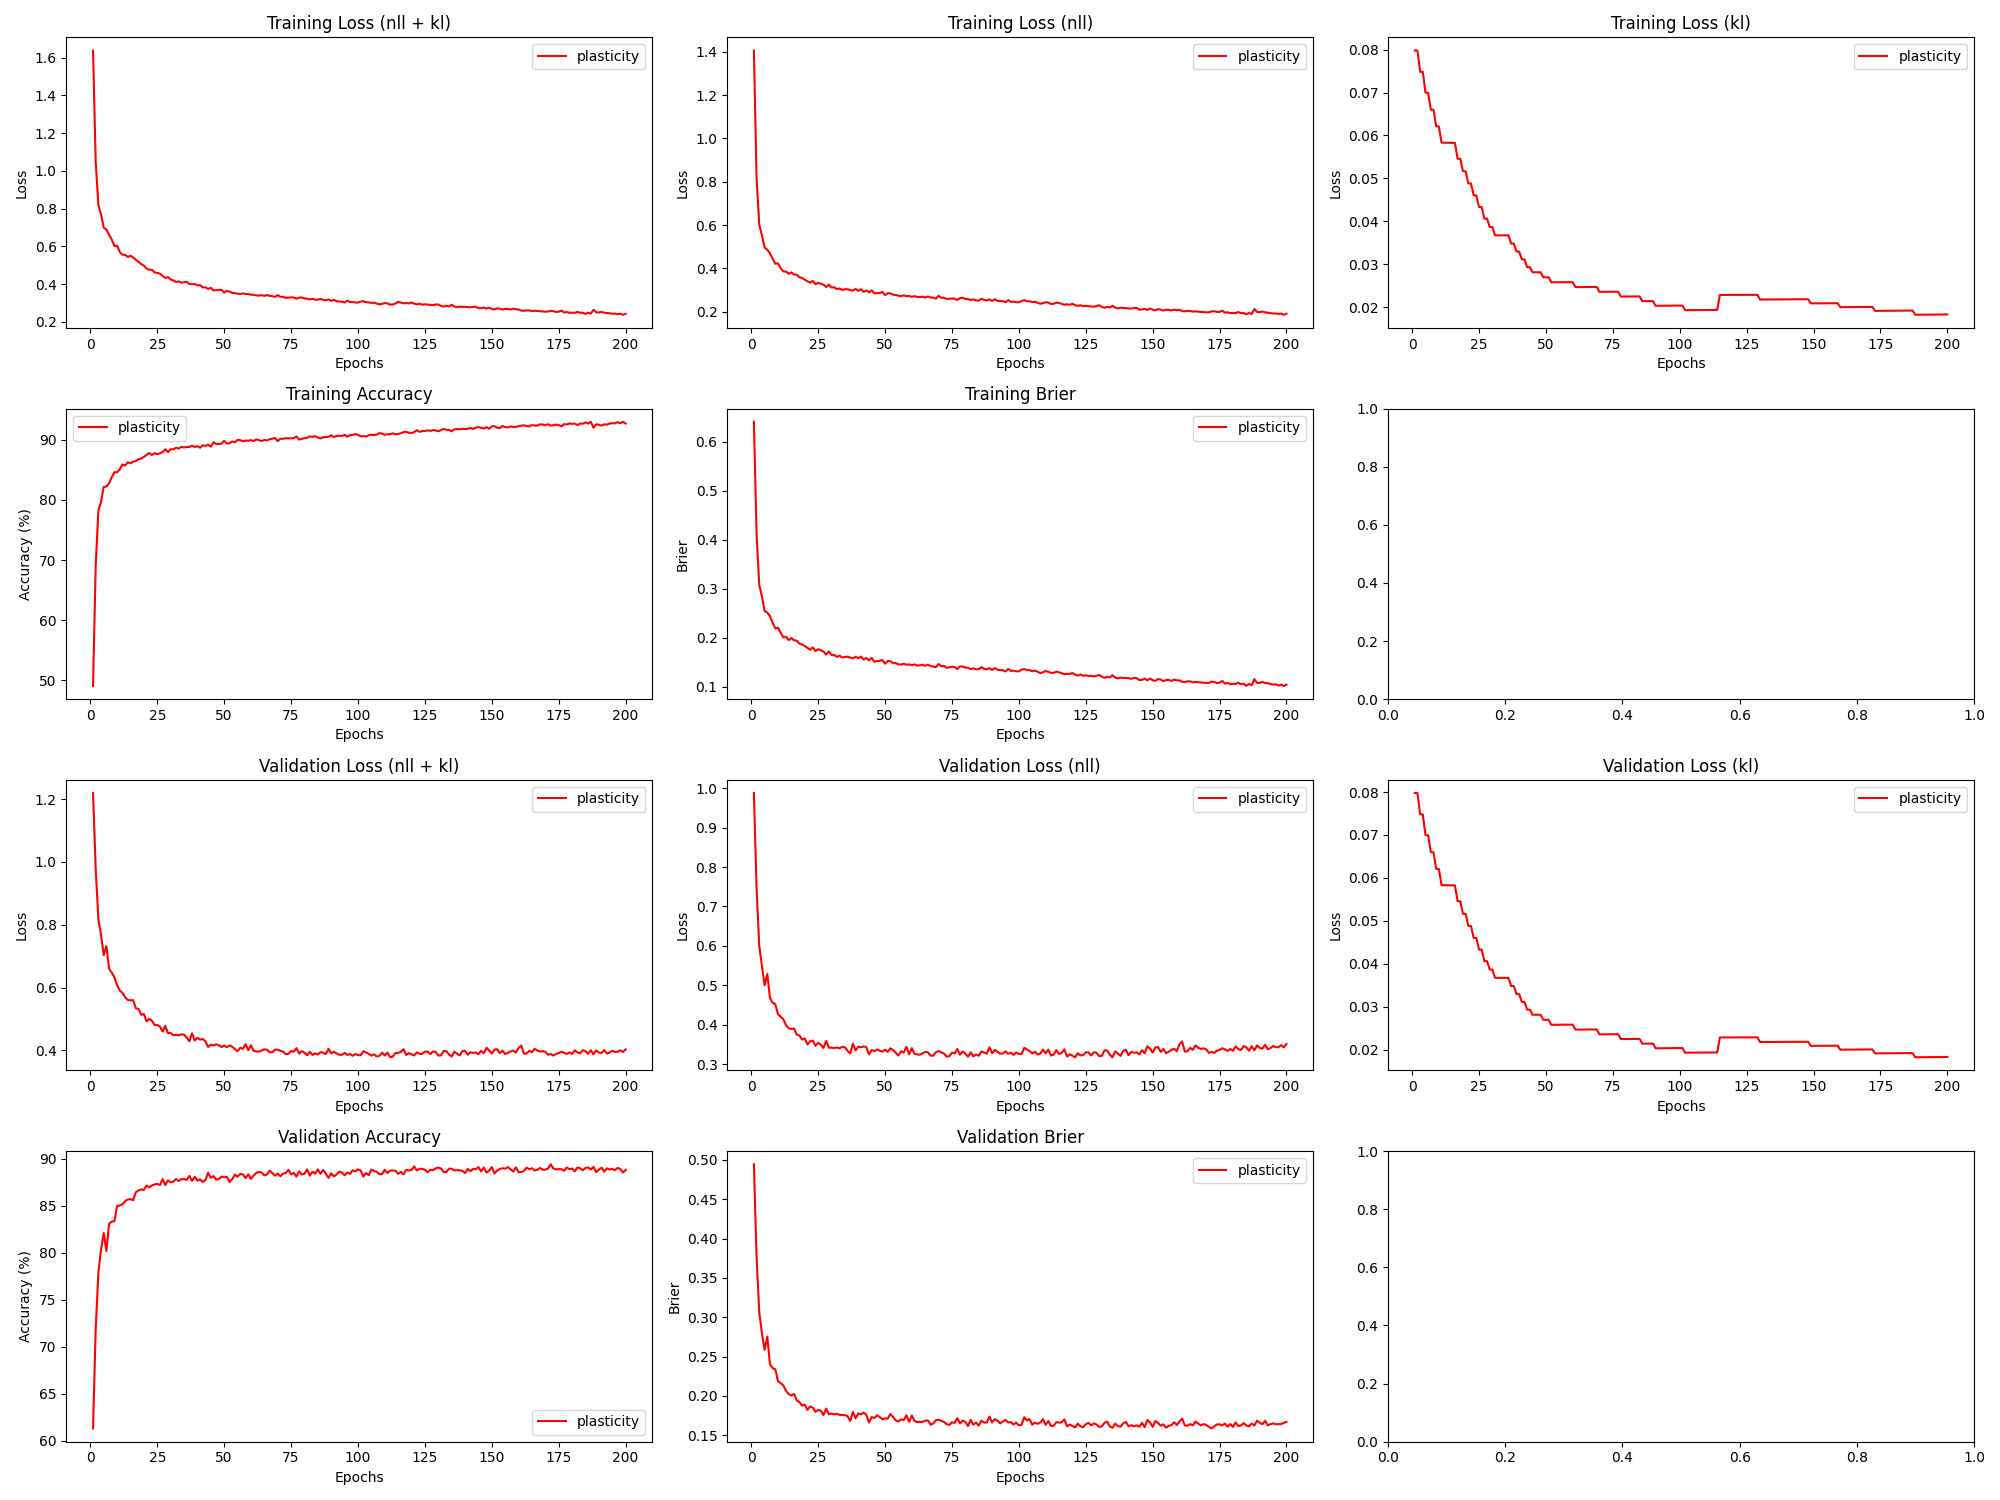

Data behind this chart, as committed beside it:
epoch, train_loss_total, train_loss_nll, train_loss_kl, train_loss_penalty, train_acc, train_brier, val_loss_total, val_loss_nll, val_loss_kl, val_loss_penalty, val_acc, val_brier, param_count
1, 1.638, 1.406, 0.07976, 0.1518, 49.07, 0.6406, 1.219, 0.9877, 0.07976, 0.1518, 61.31, 0.4945, 303636
2, 1.047, 0.815, 0.07975, 0.1518, 69.16, 0.4102, 0.9776, 0.746, 0.07975, 0.1518, 71.96, 0.3766, 303636
3, 0.8187, 0.6014, 0.07481, 0.1425, 78.22, 0.3077, 0.8168, 0.5995, 0.0748, 0.1425, 77.89, 0.3066, 285012
4, 0.7698, 0.5525, 0.07479, 0.1425, 79.69, 0.2841, 0.7673, 0.55, 0.07478, 0.1425, 80.33, 0.2797, 285012
5, 0.6993, 0.4959, 0.06996, 0.1334, 82.17, 0.2547, 0.7031, 0.4998, 0.06995, 0.1334, 82.09, 0.2586, 266820
6, 0.6891, 0.4857, 0.06994, 0.1334, 82.21, 0.2512, 0.7319, 0.5285, 0.06993, 0.1334, 80.17, 0.2755, 266820
7, 0.6615, 0.4695, 0.066, 0.126, 82.76, 0.2438, 0.6595, 0.4675, 0.06598, 0.126, 83.08, 0.2403, 251990
8, 0.6356, 0.4437, 0.06598, 0.126, 83.77, 0.2305, 0.6475, 0.4555, 0.06597, 0.126, 83.3, 0.2353, 251990
9, 0.6023, 0.4214, 0.06212, 0.1187, 84.61, 0.2187, 0.6327, 0.4519, 0.06211, 0.1187, 83.37, 0.2339, 237460
10, 0.6041, 0.4233, 0.06211, 0.1187, 84.59, 0.2203, 0.6073, 0.4265, 0.0621, 0.1187, 84.97, 0.2187, 237460
11, 0.5705, 0.4005, 0.05834, 0.1116, 85.06, 0.2099, 0.5903, 0.4203, 0.05833, 0.1116, 85.01, 0.2163, 223230
12, 0.5557, 0.3858, 0.05832, 0.1116, 85.89, 0.2004, 0.5835, 0.4136, 0.05831, 0.1116, 85.14, 0.2133, 223230
13, 0.5553, 0.3854, 0.05831, 0.1116, 85.71, 0.2019, 0.5688, 0.3989, 0.0583, 0.1116, 85.47, 0.2065, 223230
14, 0.5444, 0.3745, 0.05829, 0.1116, 86.25, 0.1949, 0.5605, 0.3906, 0.05828, 0.1116, 85.67, 0.2023, 223230
15, 0.5509, 0.381, 0.05828, 0.1116, 86.08, 0.1992, 0.5591, 0.3892, 0.05827, 0.1116, 85.68, 0.2005, 223230
16, 0.5414, 0.3715, 0.05827, 0.1116, 86.36, 0.1947, 0.5601, 0.3902, 0.05826, 0.1116, 85.58, 0.2025, 223230
17, 0.5298, 0.3706, 0.05459, 0.1047, 86.44, 0.1939, 0.5339, 0.3747, 0.05458, 0.1046, 86.43, 0.1943, 209300
18, 0.5183, 0.359, 0.05458, 0.1047, 86.78, 0.1879, 0.5318, 0.3726, 0.05457, 0.1046, 86.62, 0.1923, 209300
19, 0.5063, 0.3555, 0.05168, 0.09919, 86.86, 0.186, 0.5131, 0.3622, 0.05168, 0.09919, 86.72, 0.1876, 198372
20, 0.4984, 0.3476, 0.05167, 0.09919, 87.16, 0.183, 0.5158, 0.365, 0.05167, 0.09919, 86.68, 0.189, 198372
21, 0.4828, 0.3401, 0.04885, 0.09382, 87.47, 0.179, 0.4925, 0.3498, 0.04884, 0.09382, 87.14, 0.1822, 187636
22, 0.4762, 0.3335, 0.04884, 0.09382, 87.8, 0.1754, 0.5004, 0.3578, 0.04883, 0.09382, 86.94, 0.1867, 187636
23, 0.4763, 0.3417, 0.04606, 0.08855, 87.46, 0.1801, 0.4943, 0.3597, 0.04606, 0.08855, 87.14, 0.185, 177092
24, 0.4618, 0.3272, 0.04606, 0.08855, 87.77, 0.1727, 0.481, 0.3464, 0.04605, 0.08855, 87.27, 0.1798, 177092
25, 0.4597, 0.333, 0.04334, 0.08337, 87.61, 0.1765, 0.4807, 0.354, 0.04333, 0.08337, 87.32, 0.1823, 166740
26, 0.4557, 0.329, 0.04333, 0.08337, 87.75, 0.1743, 0.4758, 0.3491, 0.04333, 0.08337, 87.19, 0.1813, 166740
27, 0.4435, 0.3245, 0.04066, 0.07829, 87.96, 0.1715, 0.4598, 0.3409, 0.04066, 0.07829, 87.83, 0.1756, 156580
28, 0.4327, 0.3137, 0.04066, 0.07829, 88.42, 0.1654, 0.4779, 0.3589, 0.04066, 0.07829, 87.19, 0.1839, 156580
29, 0.4379, 0.3247, 0.0387, 0.07454, 87.94, 0.1717, 0.455, 0.3417, 0.0387, 0.07454, 87.69, 0.1768, 149086
30, 0.4245, 0.3113, 0.0387, 0.07454, 88.42, 0.1649, 0.455, 0.3417, 0.0387, 0.07454, 87.48, 0.1776, 149086
31, 0.4201, 0.3125, 0.03676, 0.07085, 88.42, 0.1648, 0.4484, 0.3408, 0.03676, 0.07085, 87.55, 0.1766, 141700
32, 0.4117, 0.3041, 0.03676, 0.07085, 88.67, 0.1607, 0.4497, 0.3421, 0.03676, 0.07085, 87.83, 0.1773, 141700
33, 0.4147, 0.3071, 0.03676, 0.07085, 88.52, 0.1634, 0.4479, 0.3402, 0.03676, 0.07085, 87.62, 0.176, 141700
34, 0.4077, 0.3, 0.03676, 0.07085, 88.82, 0.1594, 0.451, 0.3434, 0.03676, 0.07085, 87.81, 0.1757, 141700
35, 0.4105, 0.3029, 0.03676, 0.07085, 88.72, 0.1607, 0.4502, 0.3426, 0.03676, 0.07085, 87.84, 0.1755, 141700
36, 0.4118, 0.3042, 0.03676, 0.07085, 88.79, 0.1613, 0.4409, 0.3333, 0.03676, 0.07085, 87.73, 0.1743, 141700
37, 0.4012, 0.2991, 0.03486, 0.06721, 88.81, 0.1593, 0.4289, 0.3269, 0.03486, 0.06721, 88.17, 0.1682, 134422
38, 0.3992, 0.2972, 0.03486, 0.06721, 88.99, 0.1577, 0.4541, 0.352, 0.03486, 0.06721, 87.63, 0.1797, 134422
39, 0.4015, 0.3049, 0.03299, 0.06363, 88.8, 0.1609, 0.4314, 0.3347, 0.03299, 0.06363, 88.08, 0.1715, 127252
40, 0.3929, 0.2963, 0.03299, 0.06363, 88.94, 0.158, 0.4405, 0.3438, 0.03299, 0.06363, 87.66, 0.1778, 127252
41, 0.3948, 0.3036, 0.03116, 0.0601, 88.67, 0.1614, 0.4341, 0.3428, 0.03116, 0.0601, 87.81, 0.1765, 120190
42, 0.3827, 0.2914, 0.03116, 0.0601, 89.07, 0.1552, 0.4362, 0.345, 0.03116, 0.0601, 87.52, 0.1786, 120190
43, 0.3835, 0.2976, 0.02936, 0.05662, 88.97, 0.1587, 0.4288, 0.3428, 0.02936, 0.05662, 87.72, 0.176, 113236
44, 0.3745, 0.2885, 0.02936, 0.05662, 89.19, 0.1533, 0.4106, 0.3246, 0.02936, 0.05662, 88.49, 0.1662, 113236
45, 0.3808, 0.2983, 0.02817, 0.05433, 88.85, 0.1588, 0.4183, 0.3358, 0.02817, 0.05433, 87.97, 0.1733, 108660
46, 0.3669, 0.2844, 0.02817, 0.05433, 89.56, 0.1508, 0.4153, 0.3328, 0.02817, 0.05433, 88.15, 0.1719, 108660
47, 0.3683, 0.2858, 0.02818, 0.05433, 89.29, 0.1522, 0.4196, 0.3371, 0.02818, 0.05433, 87.77, 0.1754, 108660
48, 0.3685, 0.286, 0.02818, 0.05433, 89.29, 0.1528, 0.4163, 0.3338, 0.02818, 0.05433, 87.83, 0.1732, 108660
49, 0.3704, 0.2914, 0.027, 0.05207, 89.35, 0.1545, 0.4107, 0.3317, 0.027, 0.05207, 88.09, 0.1703, 104132
50, 0.3555, 0.2765, 0.027, 0.05207, 89.83, 0.1469, 0.4156, 0.3366, 0.027, 0.05207, 88.02, 0.1714, 104132
51, 0.3644, 0.2853, 0.02701, 0.05207, 89.36, 0.1524, 0.4099, 0.3309, 0.02701, 0.05207, 88.08, 0.1713, 104132
52, 0.3602, 0.2845, 0.02584, 0.04983, 89.43, 0.1519, 0.4157, 0.34, 0.02584, 0.04983, 87.52, 0.1771, 99652
53, 0.3539, 0.2782, 0.02584, 0.04983, 89.71, 0.1478, 0.4113, 0.3356, 0.02584, 0.04983, 87.82, 0.1732, 99652
54, 0.3524, 0.2767, 0.02585, 0.04983, 89.58, 0.1482, 0.4043, 0.3287, 0.02585, 0.04983, 88.31, 0.1689, 99652
55, 0.3495, 0.2739, 0.02585, 0.04983, 89.97, 0.1455, 0.3972, 0.3215, 0.02585, 0.04983, 88.08, 0.1675, 99652
56, 0.3476, 0.2719, 0.02585, 0.04983, 89.93, 0.1452, 0.4082, 0.3325, 0.02586, 0.04983, 88.38, 0.1702, 99652
57, 0.3509, 0.2752, 0.02586, 0.04983, 89.74, 0.1467, 0.405, 0.3293, 0.02586, 0.04983, 88.33, 0.1693, 99652
58, 0.3473, 0.2716, 0.02586, 0.04983, 89.86, 0.1447, 0.4196, 0.3439, 0.02587, 0.04983, 87.94, 0.1754, 99652
59, 0.3478, 0.2721, 0.02587, 0.04983, 89.83, 0.1453, 0.4006, 0.3249, 0.02587, 0.04983, 88.33, 0.167, 99652
60, 0.3442, 0.2685, 0.02587, 0.04983, 89.93, 0.1437, 0.4161, 0.3404, 0.02587, 0.04983, 87.85, 0.1752, 99652
... 140 more rows
